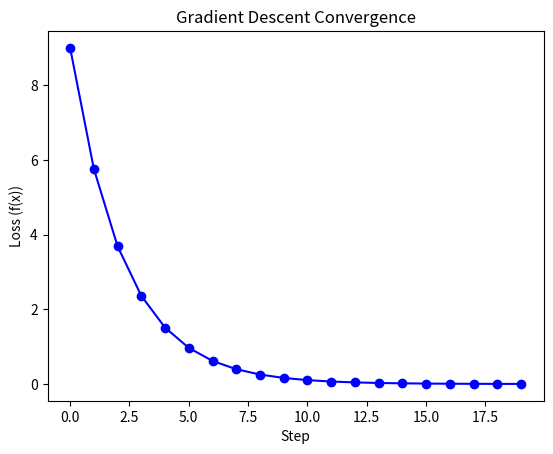
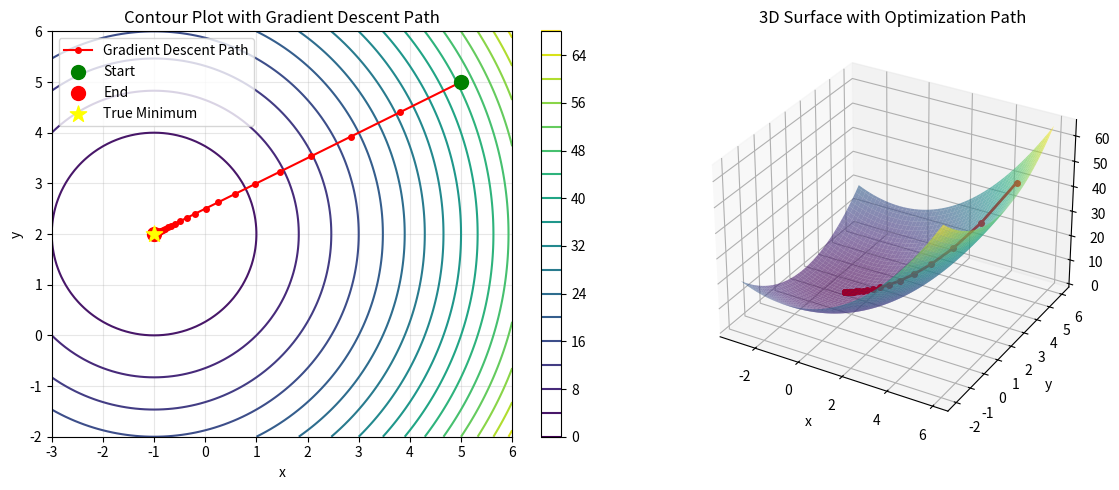

The script that saved these images, in order:
import numpy as np
import matplotlib.pyplot as plt
from scipy.optimize import linprog

import numpy as np

# Function to minimize: f(x) = x² + 3x + 2
def f(x):
    return x**2 + 3*x + 2

# Gradient of f(x): df/dx = 2x + 3
def gradient(x):
    return 2*x + 3

# Gradient Descent
x = 0  # Initial guess
learning_rate = 0.1
steps = 20

print("Gradient Descent for f(x) = x² + 3x + 2")
print("="*50)

for i in range(steps):
    grad = gradient(x)
    x = x - learning_rate * grad
    print(f"Step {i+1}: x = {x:.4f}, f(x) = {f(x):.4f}")

print("\n" + "="*50)
print(f"Optimal x: {x:.4f}")
print(f"Minimum value: {f(x):.4f}")
print(f"\nAnalytical minimum: x = -1.5, f(-1.5) = {f(-1.5):.4f}")

import numpy as np

# Sample data
X = np.array([1, 2, 3, 4, 5])
y = np.array([2, 4, 6, 8, 10])

# Initialize parameters (slope m and intercept b)
m, b = 0, 0
learning_rate = 0.01
steps = 100

print("Linear Regression using Gradient Descent")
print("="*60)
print(f"Data: X = {X}")
print(f"      y = {y}")
print("\nTraining Progress:")
print("="*60)

# Gradient Descent
for step in range(steps):
    # Predictions: y_pred = m*X + b
    y_pred = m * X + b

    # Gradients (MSE loss)
    grad_m = np.mean(2 * (y_pred - y) * X)  # dL/dm
    grad_b = np.mean(2 * (y_pred - y))      # dL/db

    # Update m and b
    m -= learning_rate * grad_m
    b -= learning_rate * grad_b

    if step % 10 == 0:
        loss = np.mean((y_pred - y)**2)
        print(f"Step {step:3d}: m = {m:.4f}, b = {b:.4f}, Loss = {loss:.4f}")

print("\n" + "="*60)
print(f"\nFinal line: y = {round(m, 2)} * x + {round(b, 2)}")
print(f"\nPredictions vs Actual:")
y_final = m * X + b
for i in range(len(X)):
    print(f"x={X[i]}: predicted={y_final[i]:.2f}, actual={y[i]}")

import numpy as np
import matplotlib.pyplot as plt

# Function: f(x) = x²
def f(x):
    return x**2

# Gradient: df/dx = 2x
def gradient(x):
    return 2*x

# Gradient Descent
x = 3  # Start at x=3
learning_rate = 0.1
steps = 20

x_history = []
loss_history = []

for step in range(steps):
    x_history.append(x)
    loss_history.append(f(x))

    grad = gradient(x)
    x = x - learning_rate * grad

# Plotting
plt.plot(loss_history, 'bo-')
plt.xlabel("Step")
plt.ylabel("Loss (f(x))")
plt.title("Gradient Descent Convergence")
plt.show()

print(f"Starting position: x = {x_history[0]:.4f}, f(x) = {loss_history[0]:.4f}")
print(f"Final position: x = {x_history[-1]:.4f}, f(x) = {loss_history[-1]:.4f}")
print(f"\nConverged to minimum at x ≈ 0")

from scipy.optimize import linprog
import numpy as np

# Objective function coefficients (minimize -x - 2y to maximize x + 2y)
c = [-1, -2]

# Inequality constraints: A_ub @ x <= b_ub
A = [[2, 1],    # 2x + y <= 20
     [-4, 5],   # -4x + 5y <= 10
     [1, -2]]   # x - 2y <= 2

b = [20, 10, 2]

# Bounds for variables (x >= 0, y >= 0)
x_bounds = (0, None)
y_bounds = (0, None)

print("Linear Programming Optimization")
print("="*60)
print("Objective: Maximize f(x, y) = x + 2y")
print("\nConstraints:")
print("  2x + y ≤ 20")
print("  -4x + 5y ≤ 10")
print("  x - 2y ≤ 2")
print("  x ≥ 0, y ≥ 0")
print("="*60)

# Solve the linear program
result = linprog(c, A_ub=A, b_ub=b, bounds=[x_bounds, y_bounds], method='highs')

if result.success:
    print("\nOptimization successful!")
    print(f"\nOptimal solution:")
    print(f"  x = {result.x[0]:.4f}")
    print(f"  y = {result.x[1]:.4f}")
    print(f"\nMaximum value: f(x, y) = {-result.fun:.4f}")

    # Verify constraints
    print("\nConstraint verification:")
    x_opt, y_opt = result.x
    print(f"  2x + y = {2*x_opt + y_opt:.4f} ≤ 20 ✓")
    print(f"  -4x + 5y = {-4*x_opt + 5*y_opt:.4f} ≤ 10 ✓")
    print(f"  x - 2y = {x_opt - 2*y_opt:.4f} ≤ 2 ✓")
else:
    print("\nOptimization failed!")
    print(f"Reason: {result.message}")

import numpy as np
import matplotlib.pyplot as plt
from mpl_toolkits.mplot3d import Axes3D

# Function: f(x, y) = x² + y² + 2x - 4y + 5
def f(x, y):
    return x**2 + y**2 + 2*x - 4*y + 5

# Gradient
def gradient(x, y):
    df_dx = 2*x + 2
    df_dy = 2*y - 4
    return np.array([df_dx, df_dy])

# Gradient Descent
position = np.array([5.0, 5.0])  # Starting point
learning_rate = 0.1
steps = 30

history = [position.copy()]

print("Multivariate Gradient Descent")
print("="*60)
print(f"Function: f(x, y) = x² + y² + 2x - 4y + 5")
print(f"Starting point: ({position[0]:.2f}, {position[1]:.2f})")
print("\nOptimization progress:")

for i in range(steps):
    grad = gradient(position[0], position[1])
    position = position - learning_rate * grad
    history.append(position.copy())

    if i % 5 == 0:
        print(f"Step {i:2d}: x={position[0]:6.3f}, y={position[1]:6.3f}, f(x,y)={f(position[0], position[1]):6.3f}")

print("\n" + "="*60)
print(f"\nFinal position: x = {position[0]:.4f}, y = {position[1]:.4f}")
print(f"Minimum value: f(x, y) = {f(position[0], position[1]):.4f}")
print(f"\nAnalytical minimum: x = -1, y = 2, f(-1, 2) = {f(-1, 2):.4f}")

# Visualization
history = np.array(history)

# Create meshgrid for contour plot
x_range = np.linspace(-3, 6, 100)
y_range = np.linspace(-2, 6, 100)
X, Y = np.meshgrid(x_range, y_range)
Z = f(X, Y)

plt.figure(figsize=(12, 5))

# Contour plot
plt.subplot(1, 2, 1)
contour = plt.contour(X, Y, Z, levels=20, cmap='viridis')
plt.colorbar(contour)
plt.plot(history[:, 0], history[:, 1], 'ro-', markersize=4, linewidth=1.5, label='Gradient Descent Path')
plt.scatter([history[0, 0]], [history[0, 1]], color='green', s=100, zorder=5, label='Start')
plt.scatter([history[-1, 0]], [history[-1, 1]], color='red', s=100, zorder=5, label='End')
plt.scatter([-1], [2], color='yellow', s=150, marker='*', zorder=6, label='True Minimum')
plt.xlabel('x')
plt.ylabel('y')
plt.title('Contour Plot with Gradient Descent Path')
plt.legend()
plt.grid(True, alpha=0.3)

# 3D surface plot
ax = plt.subplot(1, 2, 2, projection='3d')
ax.plot_surface(X, Y, Z, cmap='viridis', alpha=0.6)
ax.plot(history[:, 0], history[:, 1], [f(x, y) for x, y in history], 'ro-', markersize=4, linewidth=2)
ax.set_xlabel('x')
ax.set_ylabel('y')
ax.set_zlabel('f(x, y)')
ax.set_title('3D Surface with Optimization Path')

plt.tight_layout()
plt.show()